Photos from the image-classification dataset "images" in the GitHub repository Ultraluxe25/ML-START-2024---Computer-Vision. Its 2 classes are: aircraft, ship.

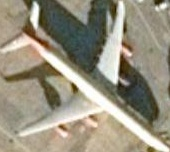
Label: aircraft

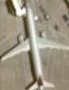
Label: aircraft

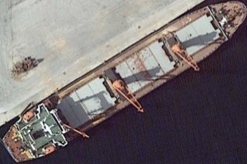
Label: ship

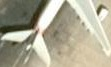
Label: aircraft

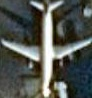
Label: aircraft

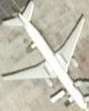
Label: aircraft
